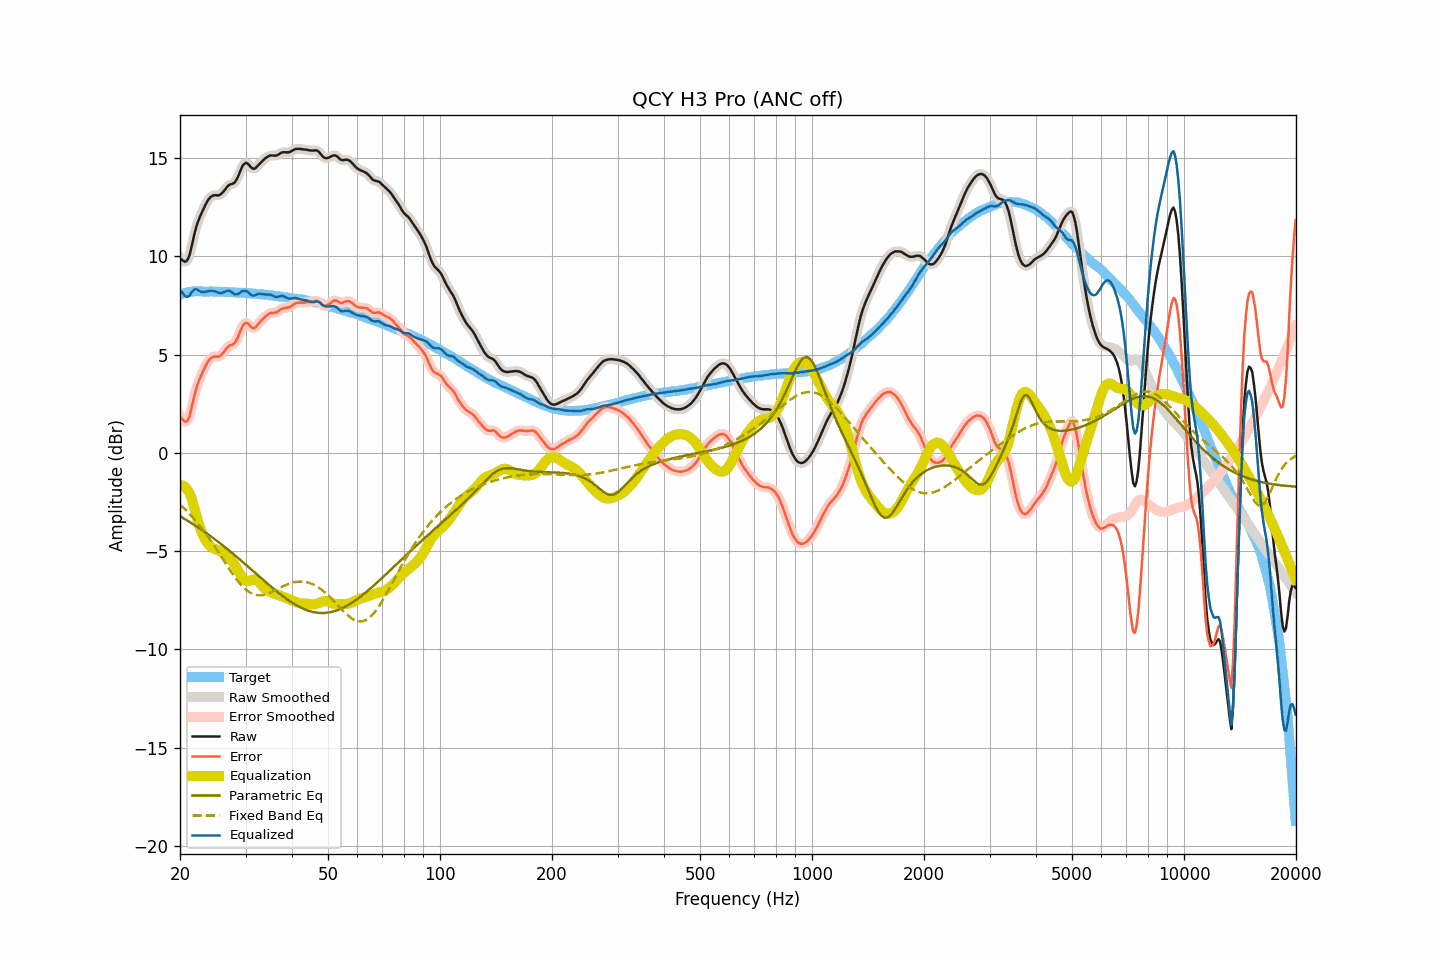

Data behind this chart, as committed beside it:
frequency, raw, smoothed, error, error_smoothed, equalization, parametric_eq, fixed_band_eq, equalized_raw, equalized_smoothed, target
20.00, 9.89, 9.92, 1.84, 1.87, -1.65, -3.23, -2.64, 8.24, 8.27, 8.05
20.20, 9.84, 9.80, 1.76, 1.72, -1.64, -3.27, -2.71, 8.19, 8.16, 8.08
20.40, 9.78, 9.74, 1.67, 1.64, -1.67, -3.32, -2.79, 8.11, 8.07, 8.11
20.61, 9.73, 9.74, 1.60, 1.60, -1.72, -3.37, -2.87, 8.00, 8.01, 8.13
20.81, 9.76, 9.76, 1.60, 1.60, -1.81, -3.42, -2.94, 7.95, 7.95, 8.16
21.02, 9.88, 9.88, 1.69, 1.70, -1.93, -3.47, -3.03, 7.95, 7.96, 8.19
21.23, 10.09, 10.11, 1.89, 1.91, -2.08, -3.52, -3.11, 8.01, 8.03, 8.20
21.44, 10.42, 10.42, 2.22, 2.21, -2.26, -3.57, -3.20, 8.17, 8.17, 8.21
21.66, 10.78, 10.78, 2.57, 2.57, -2.53, -3.62, -3.29, 8.25, 8.25, 8.22
21.87, 11.15, 11.14, 2.94, 2.92, -2.83, -3.67, -3.39, 8.32, 8.31, 8.22
22.09, 11.46, 11.45, 3.24, 3.23, -3.13, -3.73, -3.48, 8.33, 8.32, 8.23
22.31, 11.72, 11.72, 3.50, 3.49, -3.42, -3.78, -3.58, 8.30, 8.30, 8.22
22.54, 11.93, 11.94, 3.71, 3.71, -3.69, -3.84, -3.68, 8.25, 8.25, 8.22
22.76, 12.13, 12.13, 3.91, 3.91, -3.93, -3.89, -3.78, 8.20, 8.21, 8.22
22.99, 12.31, 12.31, 4.09, 4.10, -4.13, -3.95, -3.89, 8.18, 8.19, 8.21
23.22, 12.49, 12.49, 4.28, 4.28, -4.30, -4.00, -4.00, 8.19, 8.19, 8.21
23.45, 12.66, 12.66, 4.45, 4.45, -4.45, -4.06, -4.11, 8.21, 8.20, 8.21
23.69, 12.81, 12.81, 4.60, 4.59, -4.58, -4.12, -4.22, 8.22, 8.22, 8.21
23.92, 12.93, 12.93, 4.72, 4.71, -4.69, -4.18, -4.33, 8.24, 8.24, 8.21
24.16, 13.02, 13.02, 4.80, 4.80, -4.77, -4.24, -4.45, 8.25, 8.25, 8.22
24.40, 13.08, 13.08, 4.86, 4.86, -4.83, -4.30, -4.57, 8.25, 8.25, 8.22
24.65, 13.11, 13.11, 4.90, 4.90, -4.87, -4.36, -4.69, 8.24, 8.24, 8.21
24.89, 13.12, 13.11, 4.91, 4.91, -4.90, -4.42, -4.82, 8.22, 8.21, 8.21
25.14, 13.11, 13.11, 4.90, 4.90, -4.93, -4.48, -4.94, 8.18, 8.18, 8.21
25.39, 13.11, 13.12, 4.90, 4.91, -4.96, -4.54, -5.07, 8.15, 8.16, 8.20
25.65, 13.15, 13.15, 4.94, 4.95, -5.01, -4.61, -5.19, 8.14, 8.14, 8.20
25.91, 13.21, 13.21, 5.01, 5.02, -5.06, -4.67, -5.32, 8.14, 8.15, 8.19
26.16, 13.30, 13.30, 5.11, 5.11, -5.13, -4.74, -5.45, 8.17, 8.17, 8.19
26.43, 13.41, 13.40, 5.22, 5.22, -5.20, -4.80, -5.57, 8.21, 8.21, 8.19
26.69, 13.51, 13.51, 5.32, 5.32, -5.27, -4.87, -5.70, 8.24, 8.24, 8.19
26.96, 13.60, 13.59, 5.41, 5.40, -5.34, -4.93, -5.83, 8.26, 8.26, 8.19
27.23, 13.66, 13.65, 5.47, 5.46, -5.41, -5.00, -5.95, 8.25, 8.24, 8.19
27.50, 13.68, 13.68, 5.49, 5.49, -5.49, -5.07, -6.07, 8.19, 8.19, 8.18
27.77, 13.71, 13.71, 5.54, 5.54, -5.58, -5.13, -6.19, 8.13, 8.13, 8.17
28.05, 13.76, 13.77, 5.59, 5.60, -5.69, -5.20, -6.30, 8.07, 8.08, 8.17
28.33, 13.89, 13.89, 5.73, 5.72, -5.82, -5.27, -6.41, 8.07, 8.07, 8.16
28.62, 14.04, 14.05, 5.88, 5.89, -5.96, -5.34, -6.52, 8.07, 8.09, 8.16
28.90, 14.25, 14.25, 6.09, 6.09, -6.11, -5.41, -6.62, 8.14, 8.14, 8.16
29.19, 14.44, 14.44, 6.29, 6.29, -6.25, -5.48, -6.72, 8.18, 8.19, 8.15
29.48, 14.63, 14.61, 6.47, 6.46, -6.38, -5.55, -6.80, 8.25, 8.23, 8.15
29.78, 14.71, 14.72, 6.57, 6.57, -6.46, -5.62, -6.89, 8.24, 8.25, 8.14
30.08, 14.77, 14.75, 6.63, 6.62, -6.51, -5.69, -6.96, 8.25, 8.24, 8.14
30.38, 14.73, 14.72, 6.60, 6.59, -6.53, -5.76, -7.03, 8.20, 8.19, 8.13
30.68, 14.65, 14.65, 6.52, 6.52, -6.51, -5.84, -7.08, 8.13, 8.13, 8.13
30.99, 14.55, 14.55, 6.43, 6.44, -6.49, -5.91, -7.13, 8.06, 8.07, 8.11
31.30, 14.48, 14.49, 6.37, 6.37, -6.46, -5.98, -7.17, 8.02, 8.02, 8.11
31.61, 14.46, 14.47, 6.35, 6.36, -6.45, -6.05, -7.20, 8.01, 8.02, 8.11
31.93, 14.50, 14.50, 6.40, 6.40, -6.46, -6.12, -7.23, 8.03, 8.04, 8.10
32.24, 14.58, 14.57, 6.49, 6.48, -6.50, -6.20, -7.24, 8.08, 8.07, 8.09
32.57, 14.67, 14.66, 6.58, 6.58, -6.57, -6.27, -7.25, 8.10, 8.10, 8.08
32.89, 14.76, 14.76, 6.68, 6.68, -6.65, -6.34, -7.25, 8.10, 8.10, 8.08
33.22, 14.84, 14.84, 6.77, 6.77, -6.75, -6.41, -7.24, 8.09, 8.09, 8.07
33.55, 14.92, 14.92, 6.85, 6.86, -6.84, -6.48, -7.23, 8.08, 8.07, 8.06
33.89, 14.99, 14.99, 6.94, 6.93, -6.92, -6.55, -7.21, 8.06, 8.06, 8.05
34.23, 15.05, 15.05, 7.00, 7.01, -6.99, -6.63, -7.18, 8.06, 8.06, 8.05
34.57, 15.10, 15.10, 7.06, 7.06, -7.04, -6.70, -7.15, 8.06, 8.06, 8.04
34.92, 15.14, 15.13, 7.12, 7.10, -7.08, -6.77, -7.12, 8.06, 8.05, 8.02
35.27, 15.14, 15.14, 7.12, 7.12, -7.11, -6.83, -7.08, 8.03, 8.03, 8.02
35.62, 15.14, 15.14, 7.13, 7.13, -7.14, -6.90, -7.04, 8.00, 7.99, 8.01
35.97, 15.13, 15.13, 7.14, 7.14, -7.17, -6.97, -7.00, 7.96, 7.96, 7.99
... 635 more rows
